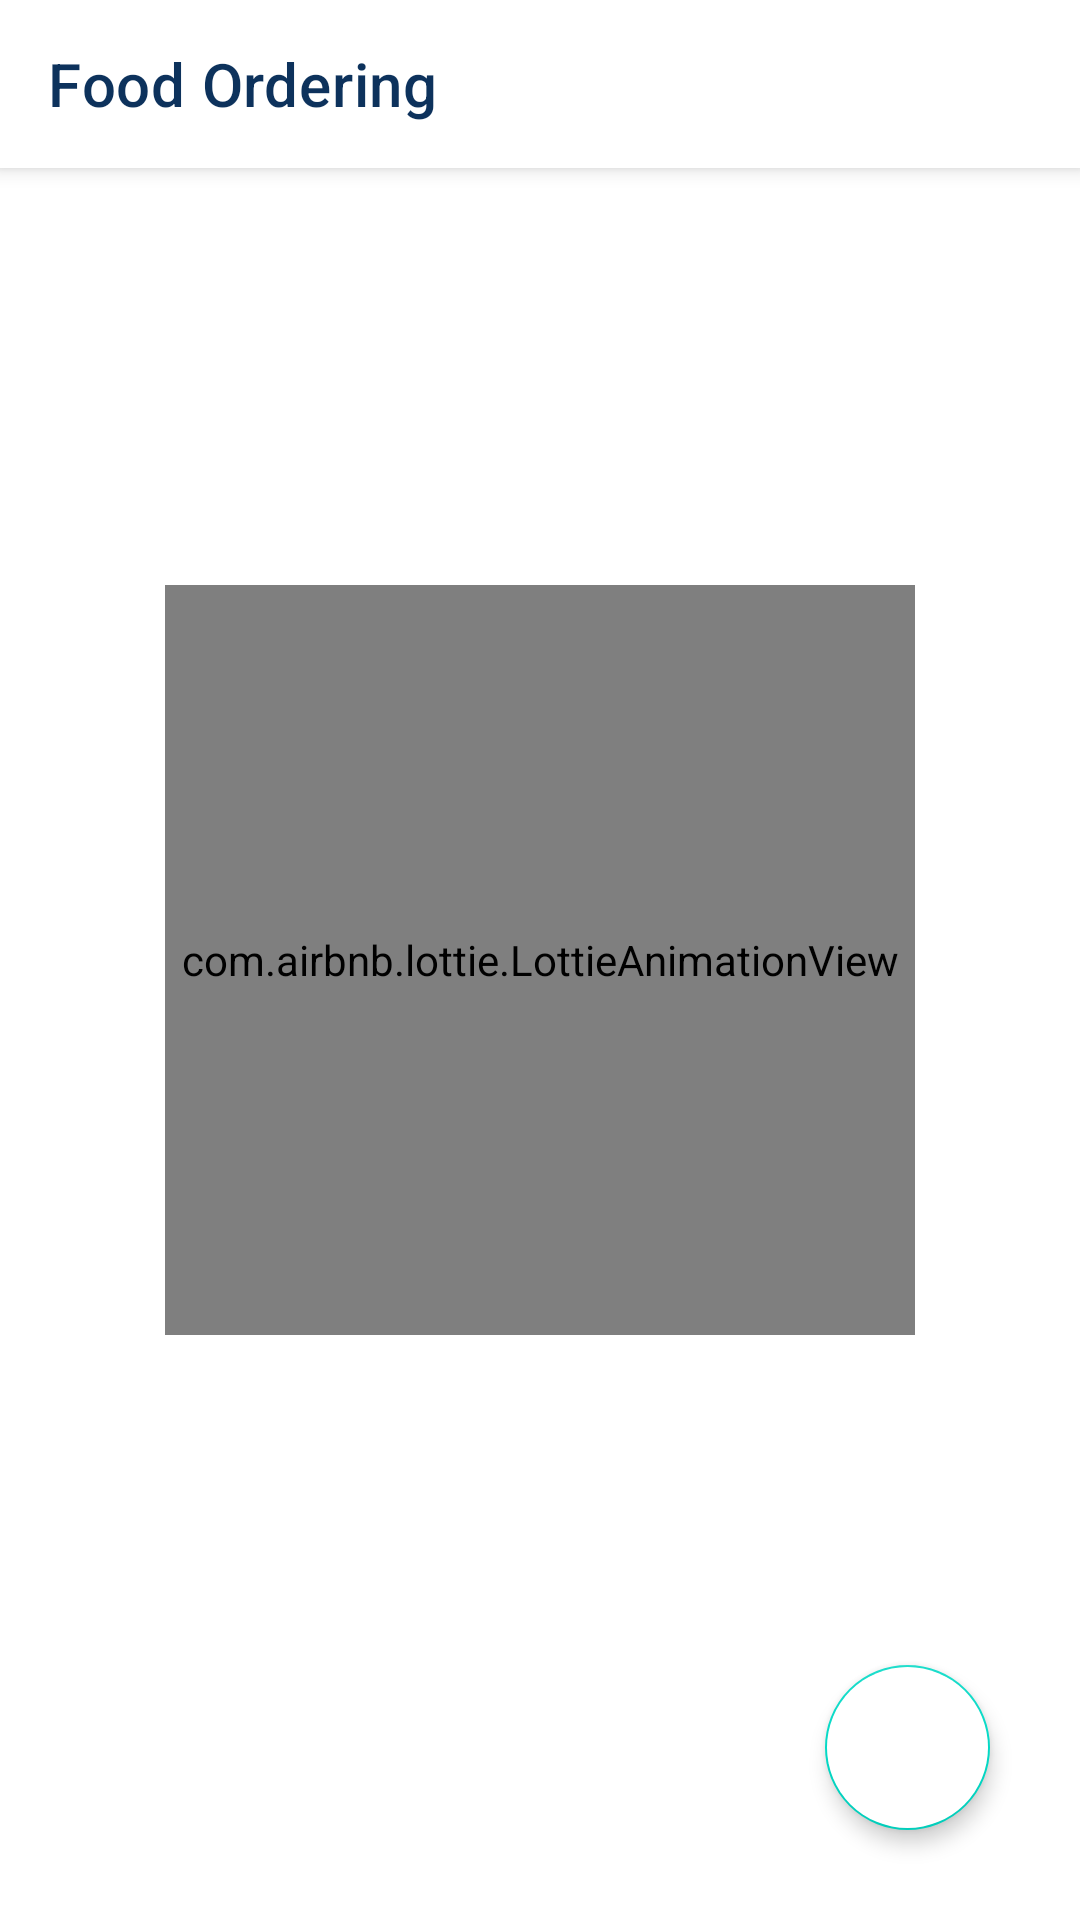

Write the Android layout XML for this screen, with the resource values it uses.
<!-- AndroidManifest.xml: application theme AppTheme -->
<!-- res/layout/fragment_food.xml -->
<?xml version="1.0" encoding="utf-8"?>
<RelativeLayout xmlns:android="http://schemas.android.com/apk/res/android"
    xmlns:app="http://schemas.android.com/apk/res-auto"
    xmlns:tools="http://schemas.android.com/tools"
    android:layout_width="match_parent"
    android:background="@android:color/white"

    android:layout_height="match_parent">

    <com.google.android.material.appbar.MaterialToolbar
        android:id="@+id/topAppBarfood"
        style="@style/Widget.MaterialComponents.Toolbar.Primary"
        android:layout_width="match_parent"
        android:layout_height="?attr/actionBarSize"
        android:backgroundTint="@android:color/white"
        app:title="Food Ordering"



        app:titleTextColor="@color/colorPrimary" />


    <androidx.recyclerview.widget.RecyclerView
        android:id="@+id/rvforfood"
        android:layout_width="match_parent"
        android:layout_height="match_parent"
        android:layout_below="@+id/topAppBarfood"
        android:background="@android:color/white" />
    <com.google.android.material.floatingactionbutton.FloatingActionButton
        android:layout_height="wrap_content"
        android:layout_width="wrap_content"
        app:elevation="4dp"
        android:id="@+id/fabfood"
        android:visibility="visible"

        android:src="@drawable/ic_free_breakfast_black_24dp"
        android:layout_alignParentBottom="true"
        android:backgroundTint="@android:color/white"
        android:layout_margin="30dp"
        android:layout_alignParentRight="true"

        app:fabCustomSize="55dp" />
    <com.airbnb.lottie.LottieAnimationView
        android:id="@+id/animationView"
        android:layout_width="250dp"
        android:layout_height="250dp"
        app:lottie_rawRes="@raw/nofood"
        android:layout_centerInParent="true"
        android:visibility="visible"
        app:lottie_autoPlay="true"
        app:lottie_loop="true"/>



</RelativeLayout>
<!-- resources referenced by this layout -->
<resources>
  <color name="colorPrimary">#0d325c</color>
  <style name="AppTheme" parent="@style/Theme.MaterialComponents.Light.NoActionBar">
          
          <item name="colorPrimary">@color/colorPrimary</item>
          <item name="colorPrimaryDark">@color/colorPrimaryDark</item>
          <item name="colorAccent">@color/colorAccent</item>
      </style>
  <color name="colorPrimaryDark">#ffffff</color>
  <color name="colorAccent">@color/colorPrimary</color>
</resources>
